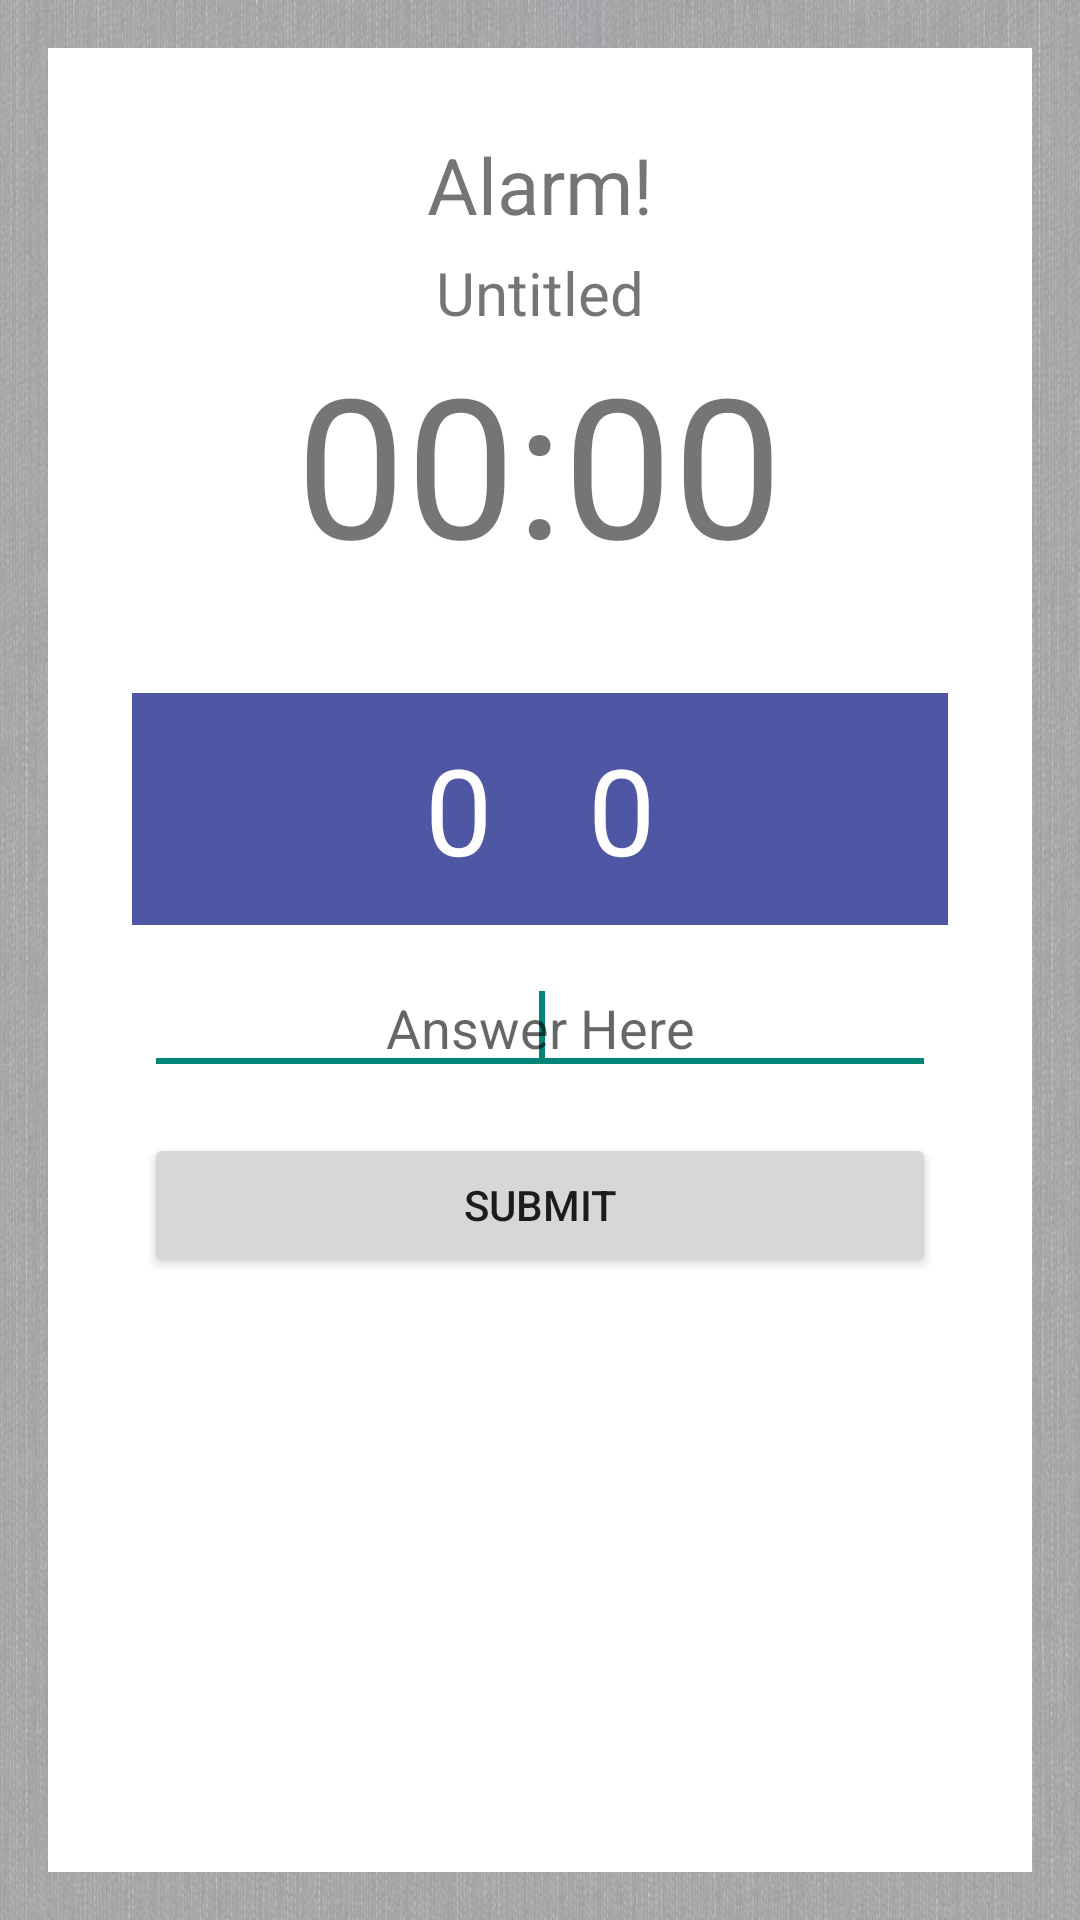

Here is an Android app screen rendered from its layout file. Give the layout XML and the strings, colors and styles it references.
<!-- AndroidManifest.xml: application theme AppTheme -->
<!-- res/layout/activity_alarm_screen_math.xml -->
<ViewFlipper xmlns:android="http://schemas.android.com/apk/res/android"
    android:id="@+id/vf"
    android:layout_width="fill_parent"
    android:layout_height="wrap_content" >

    <include android:id="@+id/math_solve" layout="@layout/activity_alarm_screen_math_solve" />
    <include android:id="@+id/math_buttons" layout="@layout/activity_alarm_screen_math_buttons" />

</ViewFlipper>
<!-- res/layout/activity_alarm_screen_math_solve.xml (included above) -->
<RelativeLayout xmlns:android="http://schemas.android.com/apk/res/android"
    xmlns:tools="http://schemas.android.com/tools"
    android:layout_width="match_parent"
    android:layout_height="match_parent"
    android:background="@drawable/background"
    android:gravity="center"
    android:padding="@dimen/activity_horizontal_margin" >

    <LinearLayout
        android:id="@+id/alarm_details"
        android:layout_width="match_parent"
        android:layout_height="match_parent"
        android:layout_alignParentBottom="true"
        android:layout_centerHorizontal="true"
        android:background="@android:color/white"
        android:gravity="center_horizontal"
        android:orientation="vertical"
        android:padding="@dimen/activity_horizontal_margin" >

        <TextView
            android:id="@+id/alarm_screen_title"
            android:layout_width="wrap_content"
            android:layout_height="wrap_content"
            android:layout_marginTop="@dimen/activity_small_horizontal_margin"
            android:text="@string/alarm"
            android:textColor="@color/darkGray"
            android:textSize="26sp" />

        <TextView
            android:id="@+id/alarm_screen_name"
            android:layout_width="wrap_content"
            android:layout_height="wrap_content"
            android:layout_marginTop="@dimen/activity_very_small_horizontal_margin"
            android:text="@string/initial_name"
            android:textColor="@color/darkGray"
            android:textSize="20sp" />

        <TextView
            android:id="@+id/alarm_screen_time"
            android:layout_width="wrap_content"
            android:layout_height="wrap_content"
            android:gravity="center_horizontal"
            android:text="@string/initial_time"
            android:textColor="@color/darkGray"
            android:textSize="65sp" />

        <TextView
            android:id="@+id/math_corrent"
            android:layout_width="wrap_content"
            android:layout_height="wrap_content"
            android:gravity="center_horizontal"
            android:textColor="@color/darkGray"
            android:textSize="16sp" />
        
        <LinearLayout
            android:layout_width="match_parent"
            android:layout_height="wrap_content"
            android:layout_margin="@dimen/activity_small_horizontal_margin"
            android:layout_marginTop="@dimen/activity_horizontal_margin"
            android:background="@color/colorScheme"
            android:orientation="horizontal"
            android:gravity="center_horizontal"
            android:padding="@dimen/activity_small_horizontal_margin" >

            <TextView
                android:id="@+id/math_value_1"
                android:layout_width="wrap_content"
                android:layout_height="wrap_content"
                android:text="@string/math_value"
                android:textColor="@android:color/white"
                android:textSize="40sp" />

            <TextView
                android:id="@+id/math_operator"
                android:layout_width="wrap_content"
                android:layout_height="wrap_content"
                android:layout_marginLeft="@dimen/activity_horizontal_margin"
                android:textColor="@android:color/white"
                android:textSize="40sp" />

            <TextView
                android:id="@+id/math_value_2"
                android:layout_width="wrap_content"
                android:layout_height="wrap_content"
                android:text="@string/math_value"
                android:layout_marginLeft="@dimen/activity_horizontal_margin"
                android:textColor="@android:color/white"
                android:textSize="40sp" />
        </LinearLayout>

        <EditText
            android:id="@+id/sum"
            android:layout_width="match_parent"
            android:layout_height="wrap_content"
            android:layout_marginLeft="@dimen/activity_horizontal_margin"
            android:layout_marginRight="@dimen/activity_horizontal_margin"
            android:gravity="center"
            android:textSize="18sp"
            android:hint="@string/answer_hint"
            android:inputType="number"
            android:ems="10" >
            <requestFocus />
        </EditText>

        <Button
            android:id="@+id/math_submit"
            android:layout_width="match_parent"
            android:layout_height="wrap_content"
            android:layout_margin="@dimen/activity_horizontal_margin"
            android:gravity="center"
            android:text="@string/submit" />

    </LinearLayout>

</RelativeLayout>
<!-- res/layout/activity_alarm_screen_math_buttons.xml (included above) -->
<RelativeLayout xmlns:android="http://schemas.android.com/apk/res/android"
    xmlns:tools="http://schemas.android.com/tools"
    android:layout_width="match_parent"
    android:layout_height="match_parent"
    android:background="@drawable/background"
    android:gravity="center"
    android:padding="@dimen/activity_horizontal_margin" >

   <LinearLayout
        android:layout_width="match_parent"
        android:layout_height="match_parent"
        android:layout_alignParentBottom="true"
        android:layout_centerHorizontal="true"
        android:background="@android:color/white"
        android:orientation="vertical"
        android:gravity="center"
        android:padding="@dimen/activity_horizontal_margin" >

        <TextView
            android:id="@+id/alarm_screen_title"
            android:layout_width="wrap_content"
            android:layout_height="wrap_content"
            android:layout_marginTop="@dimen/activity_small_horizontal_margin"
            android:text="@string/alarm"
            android:textColor="@color/darkGray"
            android:textSize="26sp" />

        <TextView
            android:id="@+id/alarm_screen_name_math_buttons"
            android:layout_width="wrap_content"
            android:layout_height="wrap_content"
            android:layout_marginTop="@dimen/activity_very_small_horizontal_margin"
            android:text="Untitled"
            android:textColor="@color/darkGray"
            android:textSize="20sp" />

        <TextView
            android:id="@+id/alarm_screen_time_math_buttons"
            android:layout_width="wrap_content"
            android:layout_height="wrap_content"
            android:gravity="center_horizontal"
            android:text="00:00"
            android:textColor="@color/darkGray"
            android:textSize="55sp" />



        <Button
            android:id="@+id/alarm_dismiss"
            android:layout_width="match_parent"
            android:layout_height="wrap_content"
            android:layout_marginTop="@dimen/activity_small_vertical_margin"
            android:text="@string/dismiss"
            android:textSize="24sp"
             />

        <Button
            android:id="@+id/alarm_snooze"
            android:layout_width="match_parent"
            android:layout_height="wrap_content"
            android:text="@string/snooze"
            android:visibility="invisible"
            android:textSize="24sp" />
    </LinearLayout>

</RelativeLayout>
<!-- resources referenced by this layout -->
<resources>
  <color name="colorScheme">#4f57a4</color>
  <dimen name="activity_horizontal_margin">16dp</dimen>
  <dimen name="activity_small_horizontal_margin">12dp</dimen>
  <dimen name="activity_small_vertical_margin">12dp</dimen>
  <dimen name="activity_very_small_horizontal_margin">5dp</dimen>
  <!-- drawable background: jpg bitmap (drawable-xxhdpi, 217821 bytes) -->
  <string name="alarm">Alarm!</string>
  <string name="answer_hint">Answer Here</string>
  <string name="dismiss">Dismiss</string>
  <string name="initial_name">Untitled</string>
  <string name="initial_time">00:00</string>
  <string name="math_value">0</string>
  <string name="snooze">Snooze</string>
  <string name="submit">Submit</string>
  <style name="AppTheme" parent="AppBaseTheme">
          
      </style>
  <style name="AppBaseTheme" parent="Theme.AppCompat.Light">
          
      </style>
</resources>
